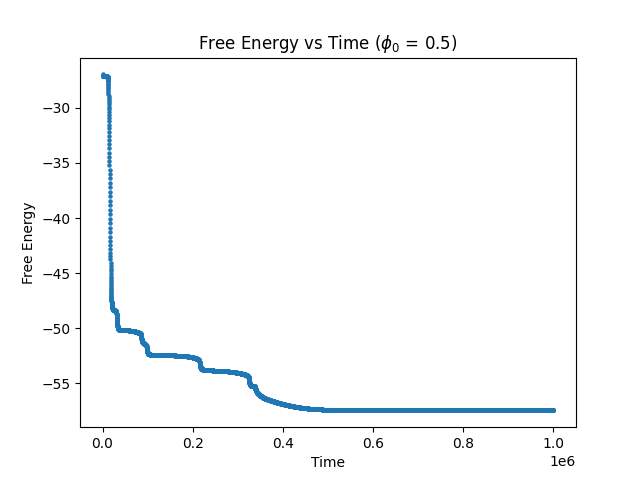

The data file committed next to this chart (first rows):
-2.697456904397688859e+01, 0.000000000000000000e+00
-2.713980127314826163e+01, 1.000000000000000000e+02
-2.713949944466535413e+01, 2.000000000000000000e+02
-2.713928073689616127e+01, 3.000000000000000000e+02
-2.713914166896262259e+01, 4.000000000000000000e+02
-2.713905288933809601e+01, 5.000000000000000000e+02
-2.713899733642785250e+01, 6.000000000000000000e+02
-2.713896508221063542e+01, 7.000000000000000000e+02
-2.713895003204882883e+01, 8.000000000000000000e+02
-2.713894824170249365e+01, 9.000000000000000000e+02
-2.713895703877604859e+01, 1.000000000000000000e+03
-2.713897454216111527e+01, 1.100000000000000000e+03
-2.713899938625014485e+01, 1.200000000000000000e+03
-2.713903055524011876e+01, 1.300000000000000000e+03
-2.713906727924201334e+01, 1.400000000000000000e+03
-2.713910896656805960e+01, 1.500000000000000000e+03
-2.713915515805387457e+01, 1.600000000000000000e+03
-2.713920549530904225e+01, 1.700000000000000000e+03
-2.713925969807562666e+01, 1.800000000000000000e+03
-2.713931754772633553e+01, 1.900000000000000000e+03
-2.713937887501346324e+01, 2.000000000000000000e+03
-2.713944355083073390e+01, 2.100000000000000000e+03
-2.713951147915440743e+01, 2.200000000000000000e+03
-2.713958259158919617e+01, 2.300000000000000000e+03
-2.713965684311462923e+01, 2.400000000000000000e+03
-2.713973420874235387e+01, 2.500000000000000000e+03
-2.713981468087347082e+01, 2.600000000000000000e+03
-2.713989826720053600e+01, 2.700000000000000000e+03
-2.713998498903809065e+01, 2.800000000000000000e+03
-2.714007487999410273e+01, 2.900000000000000000e+03
-2.714016798491572402e+01, 3.000000000000000000e+03
-2.714026435905803680e+01, 3.100000000000000000e+03
-2.714036406743639418e+01, 3.200000000000000000e+03
-2.714046718433145955e+01, 3.300000000000000000e+03
-2.714057379292304617e+01, 3.400000000000000000e+03
-2.714068398503399493e+01, 3.500000000000000000e+03
-2.714079786096930036e+01, 3.600000000000000000e+03
-2.714091552943914110e+01, 3.700000000000000000e+03
-2.714103710755676246e+01, 3.800000000000000000e+03
-2.714116272090448589e+01, 3.900000000000000000e+03
-2.714129250366260493e+01, 4.000000000000000000e+03
-2.714142659879744102e+01, 4.100000000000000000e+03
-2.714156515830600469e+01, 4.200000000000000000e+03
-2.714170834351567763e+01, 4.300000000000000000e+03
-2.714185632543825122e+01, 4.400000000000000000e+03
-2.714200928517852773e+01, 4.500000000000000000e+03
-2.714216741439820879e+01, 4.600000000000000000e+03
-2.714233091583682622e+01, 4.700000000000000000e+03
-2.714250000389177586e+01, 4.800000000000000000e+03
-2.714267490526050253e+01, 4.900000000000000000e+03
-2.714285585964832848e+01, 5.000000000000000000e+03
-2.714304312054623836e+01, 5.100000000000000000e+03
-2.714323695608362641e+01, 5.200000000000000000e+03
-2.714343764996183950e+01, 5.300000000000000000e+03
-2.714364550247507424e+01, 5.400000000000000000e+03
-2.714386083162633412e+01, 5.500000000000000000e+03
-2.714408397434693399e+01, 5.600000000000000000e+03
-2.714431528782938940e+01, 5.700000000000000000e+03
-2.714455515098460126e+01, 5.800000000000000000e+03
-2.714480396603593348e+01, 5.900000000000000000e+03
-2.714506216026405383e+01, 6.000000000000000000e+03
... 9,939 more rows
